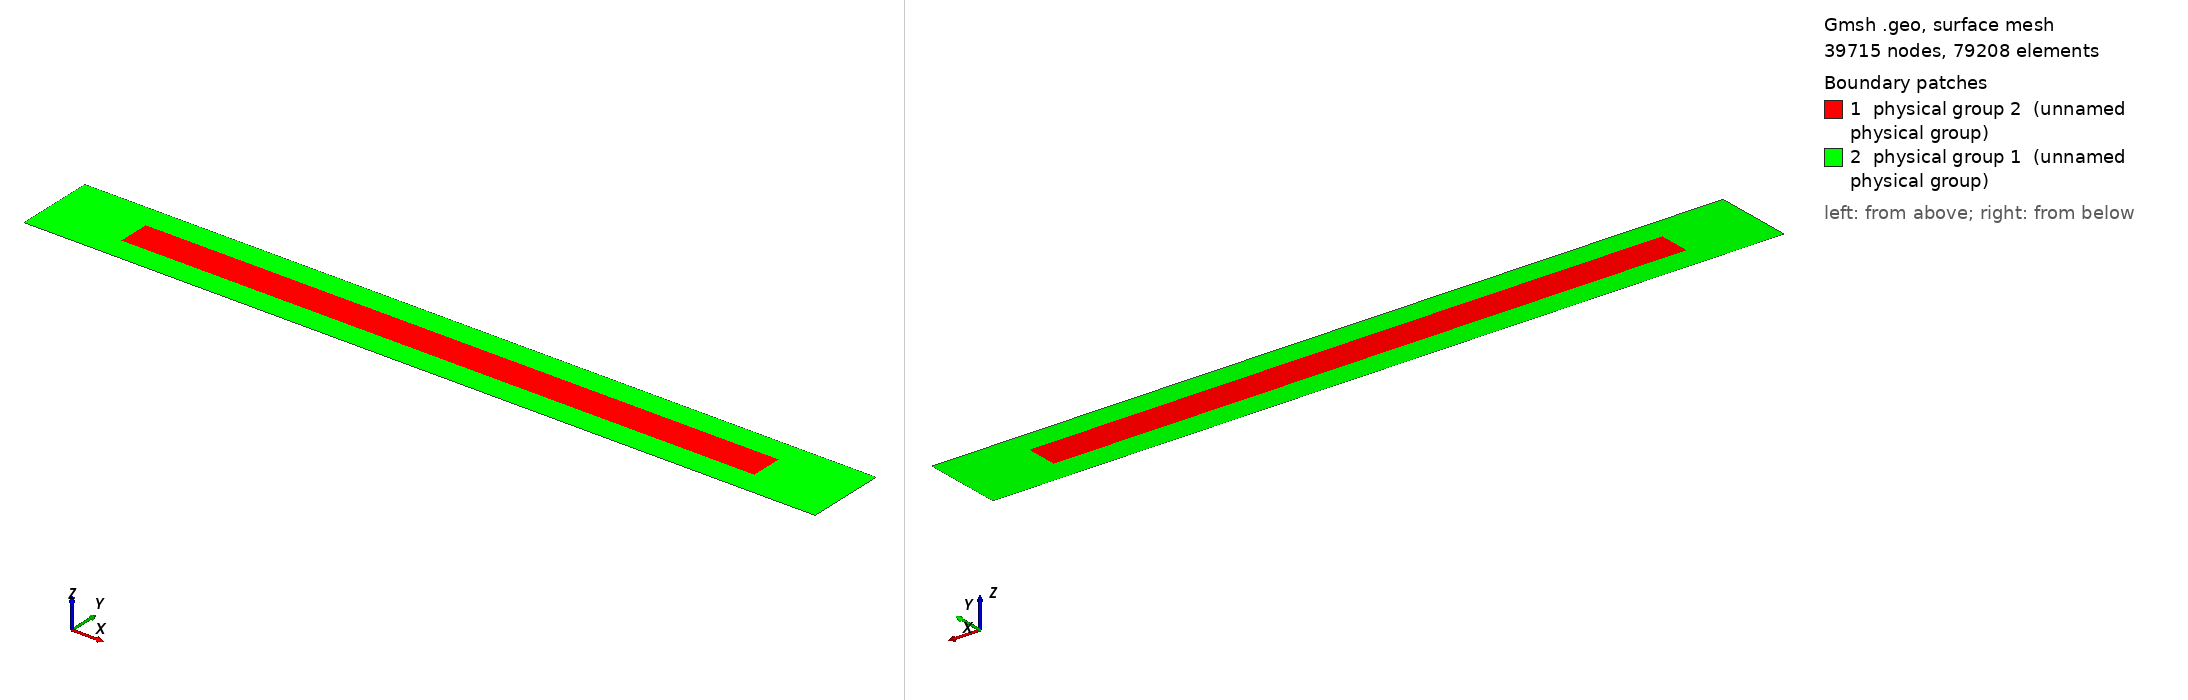

Gmsh geometry script, surface-meshed: 39715 nodes, 79208 surface elements. Boundary patches (legend numbers): 1 physical group 2 (unnamed physical group), 2 physical group 1 (unnamed physical group). Left view from above one corner, right view from below the opposite corner. Legend entries are the model's physical surfaces. The drawing asked Gmsh for element sizes between 1% and 20% of the model's largest extent; the script's own settings can give other sizes.

=== experiment_mesh.geo (drawn) ===
basin_x = 50;
basin_y = 5;

site_x = 40;
site_y = 2;

site_x_start = 5;
site_y_start = basin_y/2 - site_y/2;

element_size = 0.05;
element_size_coarse = 0.5;

Point(1) = {0, 0, 0, element_size_coarse};
Point(2) = {basin_x, 0, 0, element_size_coarse};
Point(3) = {basin_x, basin_y, 0, element_size_coarse};
Point(4) = {0, basin_y, 0, element_size_coarse};


Line(100) = {3, 4};
Line(101) = {4, 1};
Line(102) = {1, 2};
Line(103) = {2, 3};
Line Loop(104) = {100, 101, 102, 103};

// Generate site nodes
Point(1000) = {site_x_start, site_y_start, 0, element_size};
Extrude{site_x, 0, 0} { Point{1000}; Layers{site_x/element_size}; }
Extrude{0, site_y, 0} { Line{105}; Layers{site_y/element_size}; }
Line Loop(110) = {106, -108, -105, 107};
Plane Surface(111) = {104, 110};
Physical Line(1) = {101};
Physical Line(2) = {103};
Physical Line(3) = {100, 102};
Physical Surface(1) = {111};
Physical Surface(2) = {109};
